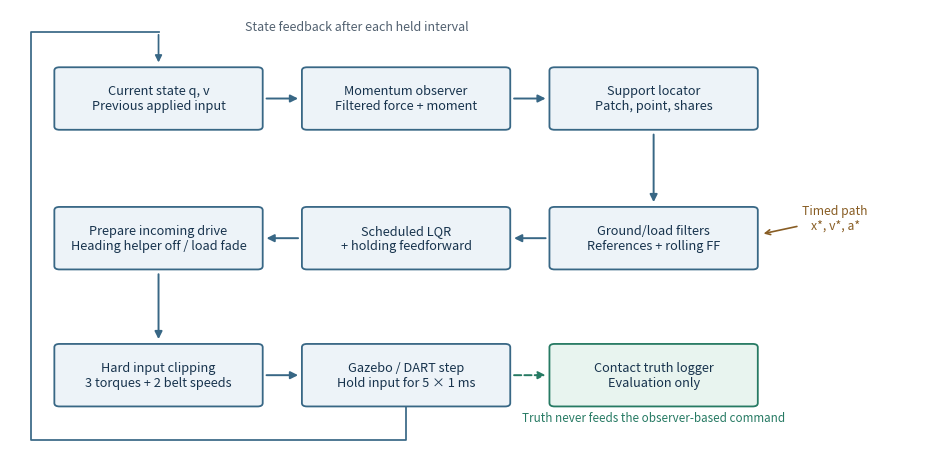

Here is the Python script that generated this plot: (Note: this script raises an exception after producing the figure.)
from pathlib import Path
import matplotlib
matplotlib.use('Agg')
import matplotlib.pyplot as plt
from matplotlib.patches import FancyBboxPatch,FancyArrowPatch
ROOT=Path.cwd();OUT=ROOT/'results/presentation_preparation_20261126/figures'
fig,ax=plt.subplots(figsize=(9.4,4.8));ax.set_xlim(-.92,3.5);ax.set_ylim(-.65,2.67);ax.axis('off')
xs=[-.2,1.0,2.2];ys=[2.,.95,-.08]
labels=[['Current state q, v\nPrevious applied input','Momentum observer\nFiltered force + moment','Support locator\nPatch, point, shares'],['Prepare incoming drive\nHeading helper off / load fade','Scheduled LQR\n+ holding feedforward','Ground/load filters\nReferences + rolling FF'],['Hard input clipping\n3 torques + 2 belt speeds','Gazebo / DART step\nHold input for 5 × 1 ms','Contact truth logger\nEvaluation only']]
boxes={}
for r,y in enumerate(ys):
 for c,x in enumerate(xs):
  color='#E8F4EF' if (r,c)==(2,2) else '#EDF3F8'
  ax.add_patch(FancyBboxPatch((x-.48,y-.21),.96,.42,boxstyle='round,pad=.025',edgecolor='#267A63' if (r,c)==(2,2) else '#386785',facecolor=color,lw=1.3))
  ax.text(x,y,labels[r][c],ha='center',va='center',fontsize=9.2,color='#17334D');boxes[r,c]=(x,y)
def arrow(a,b,rad=0,color='#386785',style='-'):
 x,y=boxes[a];xx,yy=boxes[b]
 if abs(x-xx)>.1:
  start=(x+(.51 if xx>x else -.51),y);end=(xx-(.51 if xx>x else -.51),yy)
 else:start=(x,y+(.25 if yy>y else -.25));end=(xx,yy-(.25 if yy>y else -.25))
 ax.add_patch(FancyArrowPatch(start,end,arrowstyle='-|>',mutation_scale=11,linewidth=1.4,color=color,connectionstyle=f'arc3,rad={rad}',linestyle=style))
for a,b in [((0,0),(0,1)),((0,1),(0,2)),((0,2),(1,2)),((1,2),(1,1)),((1,1),(1,0)),((1,0),(2,0)),((2,0),(2,1))]:arrow(a,b)
arrow((2,1),(2,2),color='#267A63',style='--')
ax.plot([1.,1.,-.82,-.82,-.2],[-.32,-.57,-.57,2.5,2.5],color='#386785',lw=1.25)
ax.annotate('',xy=(-.2,2.25),xytext=(-.2,2.5),arrowprops=dict(arrowstyle='-|>',lw=1.25,color='#386785'))
ax.text(.76,2.51,'State feedback after each held interval',ha='center',fontsize=9,color='#526170')
ax.annotate('Timed path\nx*, v*, a*',xy=(2.72,.98),xytext=(3.08,1.10),ha='center',va='center',fontsize=8.8,color='#885D24',arrowprops=dict(arrowstyle='->',color='#885D24',lw=1.2))
ax.text(2.2,-.43,'Truth never feeds the observer-based command',ha='center',fontsize=8.4,color='#267A63')
fig.subplots_adjust(left=.02,right=.99,bottom=.05,top=.97)
fig.savefig(OUT/'current_loop.png',dpi=220);fig.savefig(OUT/'current_loop.pdf');plt.close(fig)
